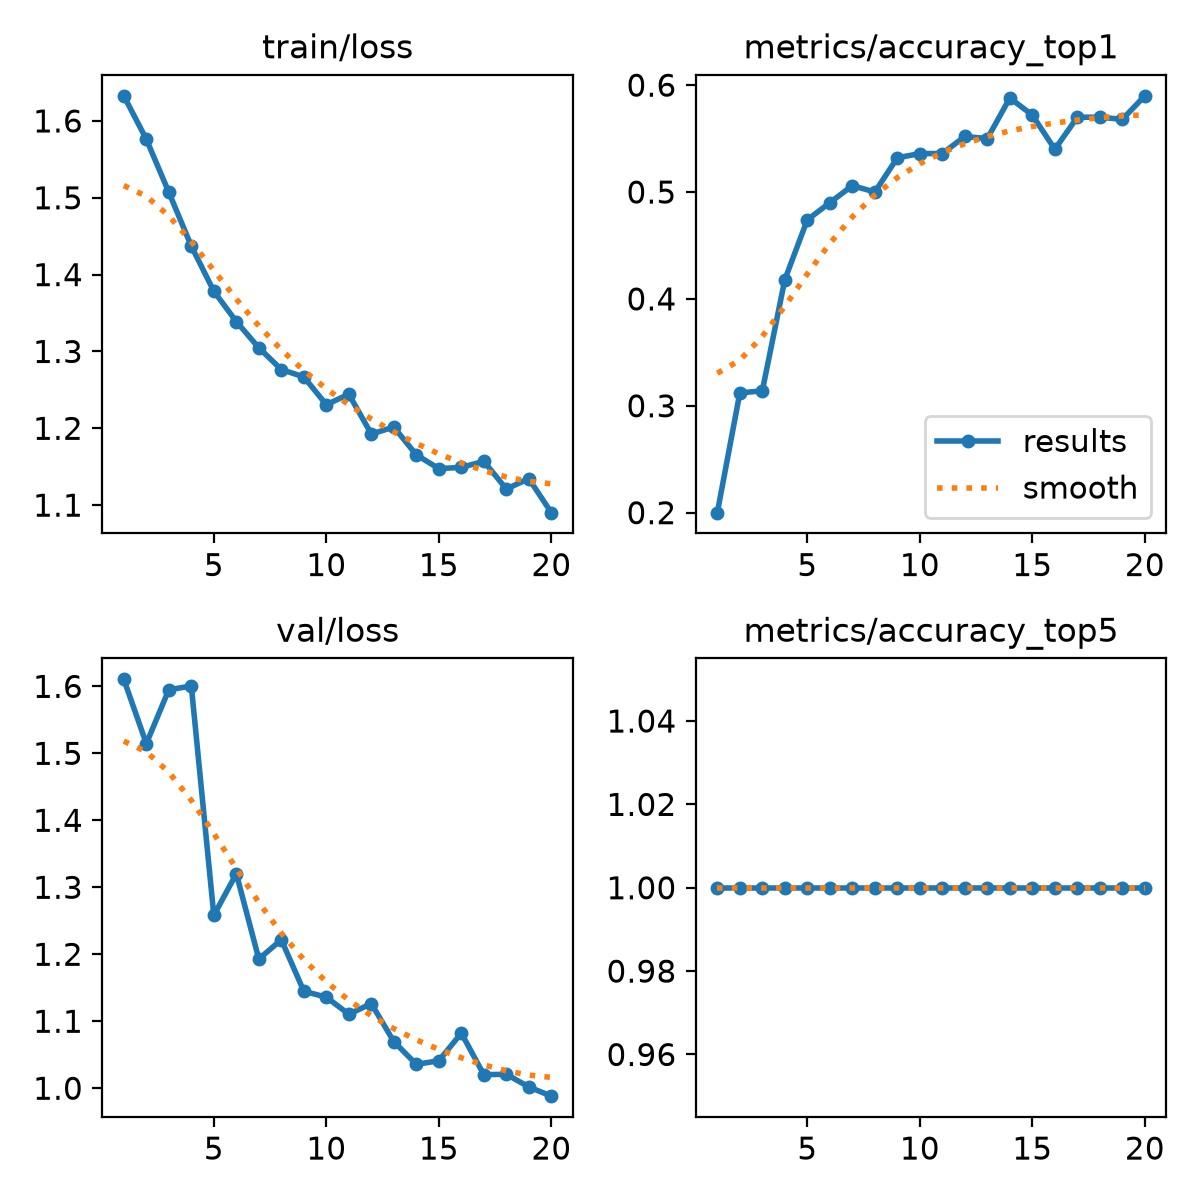

The data file committed next to this chart (first rows):
epoch, time, train/loss, metrics/accuracy_top1, metrics/accuracy_top5, val/loss, lr/pg0, lr/pg1, lr/pg2
1, 3.443, 1.633, 0.2, 1, 1.61, 0.0003518, 0.0003518, 0.0003518
2, 6.636, 1.576, 0.312, 1, 1.514, 0.0006864, 0.0006864, 0.0006864
3, 9.622, 1.507, 0.314, 1, 1.595, 0.0009843, 0.0009843, 0.0009843
4, 14.13, 1.437, 0.418, 1, 1.6, 0.000946, 0.000946, 0.000946
5, 19.76, 1.378, 0.474, 1, 1.258, 0.000891, 0.000891, 0.000891
6, 23.78, 1.339, 0.49, 1, 1.32, 0.000836, 0.000836, 0.000836
7, 27.63, 1.305, 0.506, 1, 1.193, 0.000781, 0.000781, 0.000781
8, 31.66, 1.277, 0.5, 1, 1.222, 0.000726, 0.000726, 0.000726
9, 35.67, 1.267, 0.532, 1, 1.145, 0.000671, 0.000671, 0.000671
10, 39.6, 1.231, 0.536, 1, 1.136, 0.000616, 0.000616, 0.000616
11, 43.34, 1.244, 0.536, 1, 1.111, 0.0005611, 0.0005611, 0.0005611
12, 46.85, 1.193, 0.552, 1, 1.126, 0.0005061, 0.0005061, 0.0005061
13, 50.5, 1.202, 0.55, 1, 1.07, 0.0004511, 0.0004511, 0.0004511
14, 53.96, 1.165, 0.588, 1, 1.036, 0.0003961, 0.0003961, 0.0003961
15, 57.48, 1.148, 0.572, 1, 1.041, 0.0003411, 0.0003411, 0.0003411
16, 60.95, 1.149, 0.54, 1, 1.082, 0.0002861, 0.0002861, 0.0002861
17, 64.44, 1.157, 0.57, 1, 1.02, 0.0002311, 0.0002311, 0.0002311
18, 67.94, 1.121, 0.57, 1, 1.021, 0.0001761, 0.0001761, 0.0001761
19, 71.39, 1.134, 0.568, 1, 1.002, 0.0001211, 0.0001211, 0.0001211
20, 75.08, 1.09, 0.59, 1, 0.9882, 6.61045e-05, 6.61045e-05, 6.61045e-05
